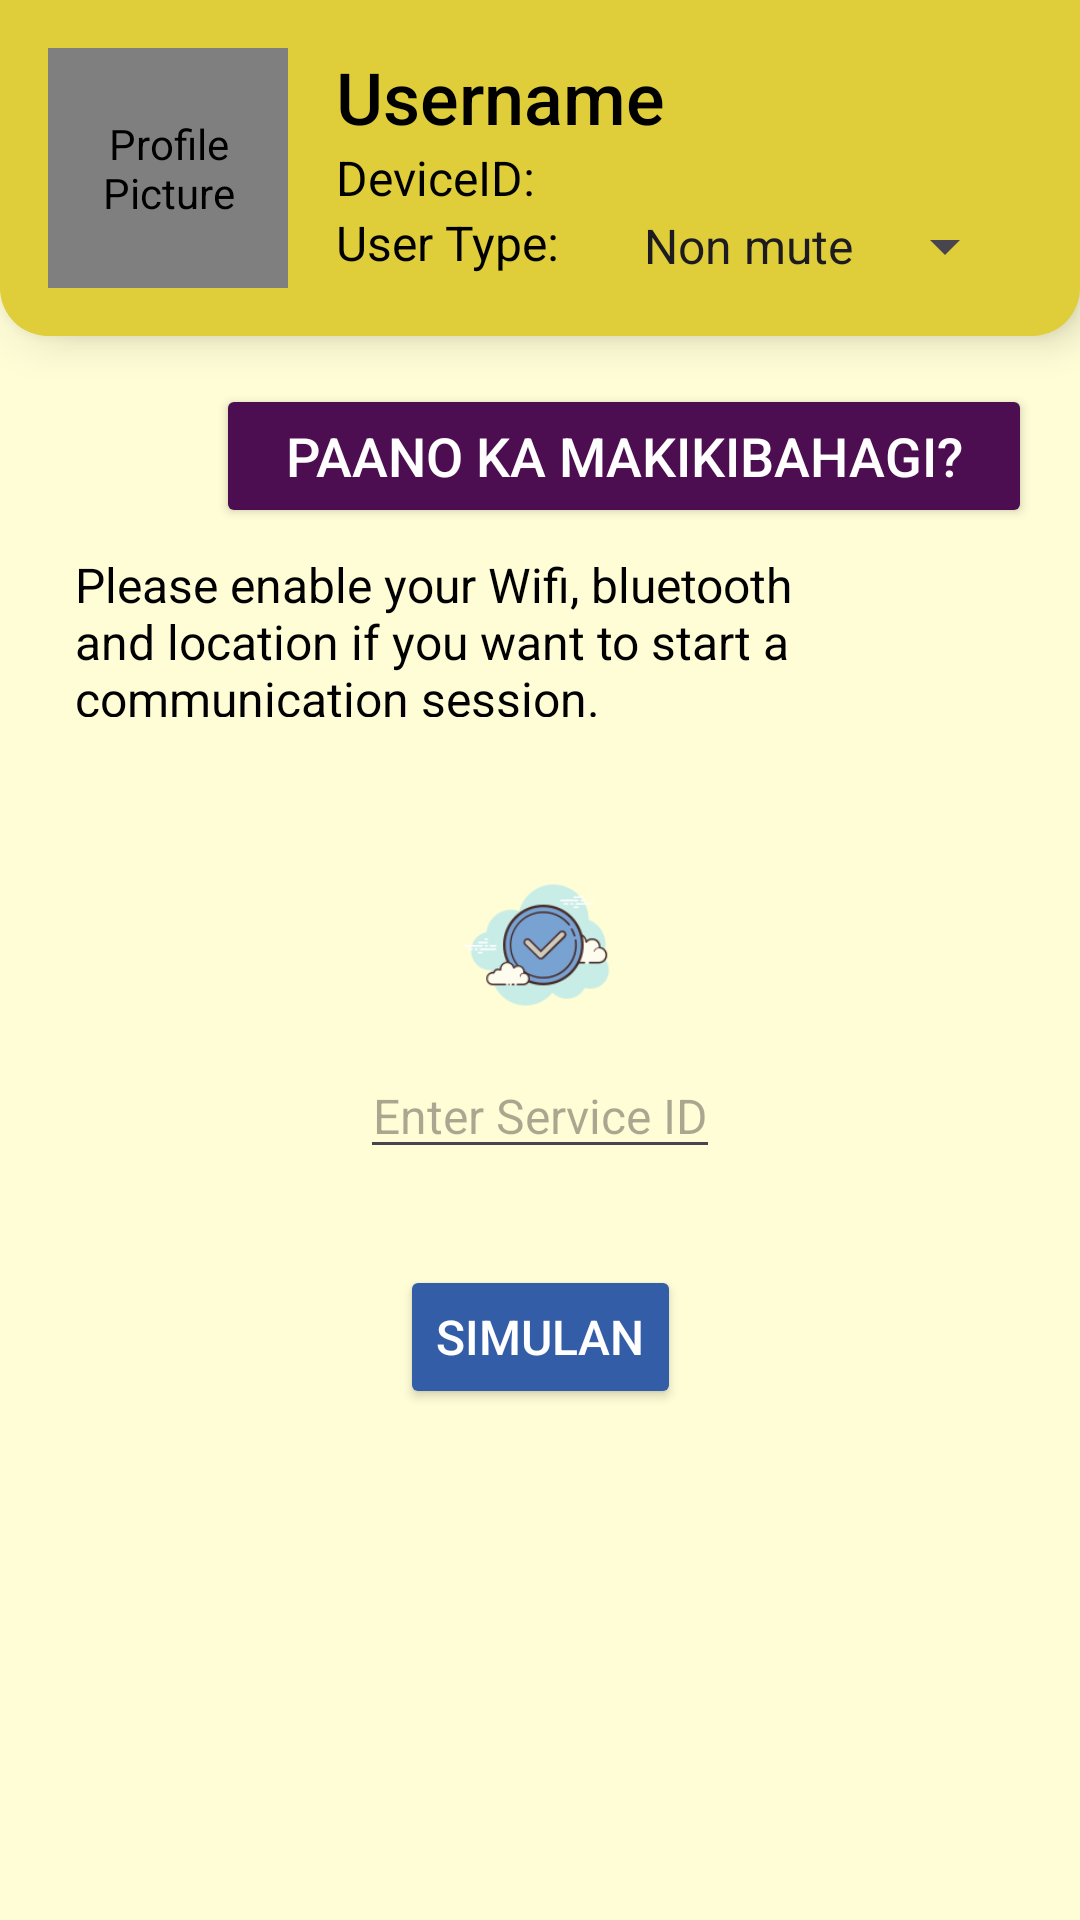

Layout XML and referenced resources for this Android screen:
<!-- AndroidManifest.xml: application theme Theme.KomunikaPrototype -->
<!-- res/layout/starting_lobby.xml -->
<?xml version="1.0" encoding="utf-8"?>
<androidx.constraintlayout.widget.ConstraintLayout xmlns:android="http://schemas.android.com/apk/res/android"
    xmlns:app="http://schemas.android.com/apk/res-auto"
    xmlns:tools="http://schemas.android.com/tools"
    android:layout_width="match_parent"
    android:layout_height="match_parent"
    android:background="#FFFDD6"
    tools:context=".StartingLobbyActivity">

    
    <RelativeLayout
        android:id="@+id/relativeLayout"
        android:layout_width="match_parent"
        android:layout_height="wrap_content"
        android:background="@drawable/rounded_header"
        android:elevation="8dp"
        android:padding="16dp"
        app:layout_constraintTop_toTopOf="parent">

        
        <de.hdodenhof.circleimageview.CircleImageView
            android:id="@+id/profile_picture"
            android:layout_width="80dp"
            android:layout_height="80dp"
            android:layout_alignParentStart="true"
            android:layout_marginEnd="16dp"
            android:contentDescription="Profile Picture"
            android:src="@drawable/pfp"
            app:civ_border_color="@color/black"
            app:civ_border_width="2dp" />

        
        <TextView
            android:id="@+id/username"
            android:layout_width="wrap_content"
            android:layout_height="wrap_content"
            android:layout_toEndOf="@id/profile_picture"
            android:fontFamily="sans-serif-medium"
            android:text="Username"
            android:textColor="@color/black"
            android:textSize="24sp" />

        
        <TextView
            android:id="@+id/device_id"
            android:layout_width="wrap_content"
            android:layout_height="wrap_content"
            android:layout_below="@id/username"
            android:layout_toEndOf="@id/profile_picture"
            android:text="DeviceID:"
            android:textColor="@color/black"
            android:textSize="16sp" />

        
        <TextView
            android:id="@+id/user_type_label"
            android:layout_width="wrap_content"
            android:layout_height="wrap_content"
            android:layout_below="@id/device_id"
            android:layout_marginEnd="8dp"
            android:layout_toEndOf="@id/profile_picture"
            android:gravity="center_vertical"
            android:text="User Type:"
            android:textColor="@android:color/black"
            android:textSize="16sp" />

        <Spinner
            android:id="@+id/user_type_spinner"
            android:layout_width="wrap_content"
            android:layout_height="wrap_content"
            android:layout_below="@id/device_id"
            android:layout_marginStart="4dp"
            android:layout_toEndOf="@id/user_type_label"
            android:entries="@array/user_type_array"
            android:paddingStart="8dp"
            android:paddingEnd="8dp" />

        
        <ImageView
            android:id="@+id/chat_icon"
            android:layout_width="32dp"
            android:layout_height="32dp"
            android:layout_alignParentEnd="true"
            android:contentDescription="Chat Icon"
            android:src="@drawable/feedback"
            android:visibility="invisible"/>

        

    </RelativeLayout>

    
    <ImageView
        android:id="@+id/back_icon"
        android:layout_width="40dp"
        android:layout_height="40dp"
        android:layout_marginStart="16dp"
        android:layout_marginTop="16dp"
        app:layout_constraintStart_toStartOf="parent"
        app:layout_constraintTop_toBottomOf="@+id/relativeLayout"
        app:srcCompat="@drawable/back" />

    
    <Button
        android:id="@+id/navigation_button"
        android:layout_width="0dp"
        android:layout_height="wrap_content"
        android:layout_marginStart="16dp"
        android:layout_marginTop="16dp"
        android:layout_marginEnd="16dp"
        android:backgroundTint="#4C0E51"
        android:text="Paano ka makikibahagi?"
        android:textColor="@color/white"
        android:textSize="18sp"
        app:layout_constraintEnd_toEndOf="parent"
        app:layout_constraintStart_toEndOf="@+id/back_icon"
        app:layout_constraintTop_toBottomOf="@+id/relativeLayout" />

    
    <TextView
        android:id="@+id/hotspot_instructions"
        android:layout_width="310dp"
        android:layout_height="55dp"
        android:layout_marginStart="16dp"
        android:layout_marginTop="8dp"
        android:layout_marginEnd="16dp"
        android:text="Please enable your Wifi, bluetooth and location if you want to start a communication session."
        android:textColor="@android:color/black"
        android:textSize="16sp"
        app:layout_constraintEnd_toEndOf="parent"
        app:layout_constraintStart_toStartOf="parent"
        app:layout_constraintTop_toBottomOf="@+id/navigation_button" />

    
    <LinearLayout
        android:id="@+id/linearLayout"
        android:layout_width="match_parent"
        android:layout_height="wrap_content"
        android:layout_marginTop="32dp"
        android:gravity="center"
        android:orientation="horizontal"
        app:layout_constraintEnd_toEndOf="parent"
        app:layout_constraintStart_toStartOf="parent"
        app:layout_constraintTop_toBottomOf="@id/hotspot_instructions">

        
        <LinearLayout
            android:layout_width="0dp"
            android:layout_height="wrap_content"
            android:layout_weight="1"
            android:gravity="center"
            android:orientation="vertical"
            android:padding="16dp">

            
            <ImageView
                android:id="@+id/accept_icon"
                android:layout_width="56dp"
                android:layout_height="56dp"
                android:contentDescription="Accept Icon"
                android:src="@drawable/accept" />

            
            <EditText
                android:id="@+id/service_id_edit_text"
                android:layout_width="wrap_content"
                android:layout_height="wrap_content"
                android:layout_marginTop="8dp"
                android:gravity="center"
                android:hint="Enter Service ID"
                android:textColor="@color/black"
                android:textSize="16sp" />
        </LinearLayout>
    </LinearLayout>

    
    <Button
        android:id="@+id/start_button"
        android:layout_width="wrap_content"
        android:layout_height="wrap_content"
        android:layout_margin="16dp"
        android:backgroundTint="#345DA7"
        android:text="SIMULAN"
        android:textColor="@color/white"
        android:textSize="16sp"
        app:layout_constraintBottom_toBottomOf="parent"
        app:layout_constraintEnd_toEndOf="parent"
        app:layout_constraintStart_toStartOf="parent"
        app:layout_constraintTop_toBottomOf="@+id/linearLayout"
        app:layout_constraintHorizontal_bias="0.5"
        app:layout_constraintVertical_bias="0.0" />

</androidx.constraintlayout.widget.ConstraintLayout>
<!-- resources referenced by this layout -->
<resources>
  <string-array name="user_type_array">
          <item>Non mute</item>
          <item>Deaf/Mute</item>
      </string-array>
  <color name="black">#FF000000</color>
  <color name="white">#FFFFFFFF</color>
  <!-- drawable accept: png bitmap (drawable, 7269 bytes) -->
  <!-- drawable rounded_header (drawable) -->
  <?xml version="1.0" encoding="utf-8"?>
  <shape xmlns:android="http://schemas.android.com/apk/res/android">
      <solid android:color="#DFCE39" />
      <corners
          android:bottomLeftRadius="16dp"
          android:bottomRightRadius="16dp"
          android:topLeftRadius="0dp"
          android:topRightRadius="0dp"/>
  </shape>
  <style name="Theme.KomunikaPrototype" parent="Base.Theme.KomunikaPrototype" />
  <style name="Base.Theme.KomunikaPrototype" parent="Theme.Material3.DayNight.NoActionBar">
          
          
      </style>
</resources>
